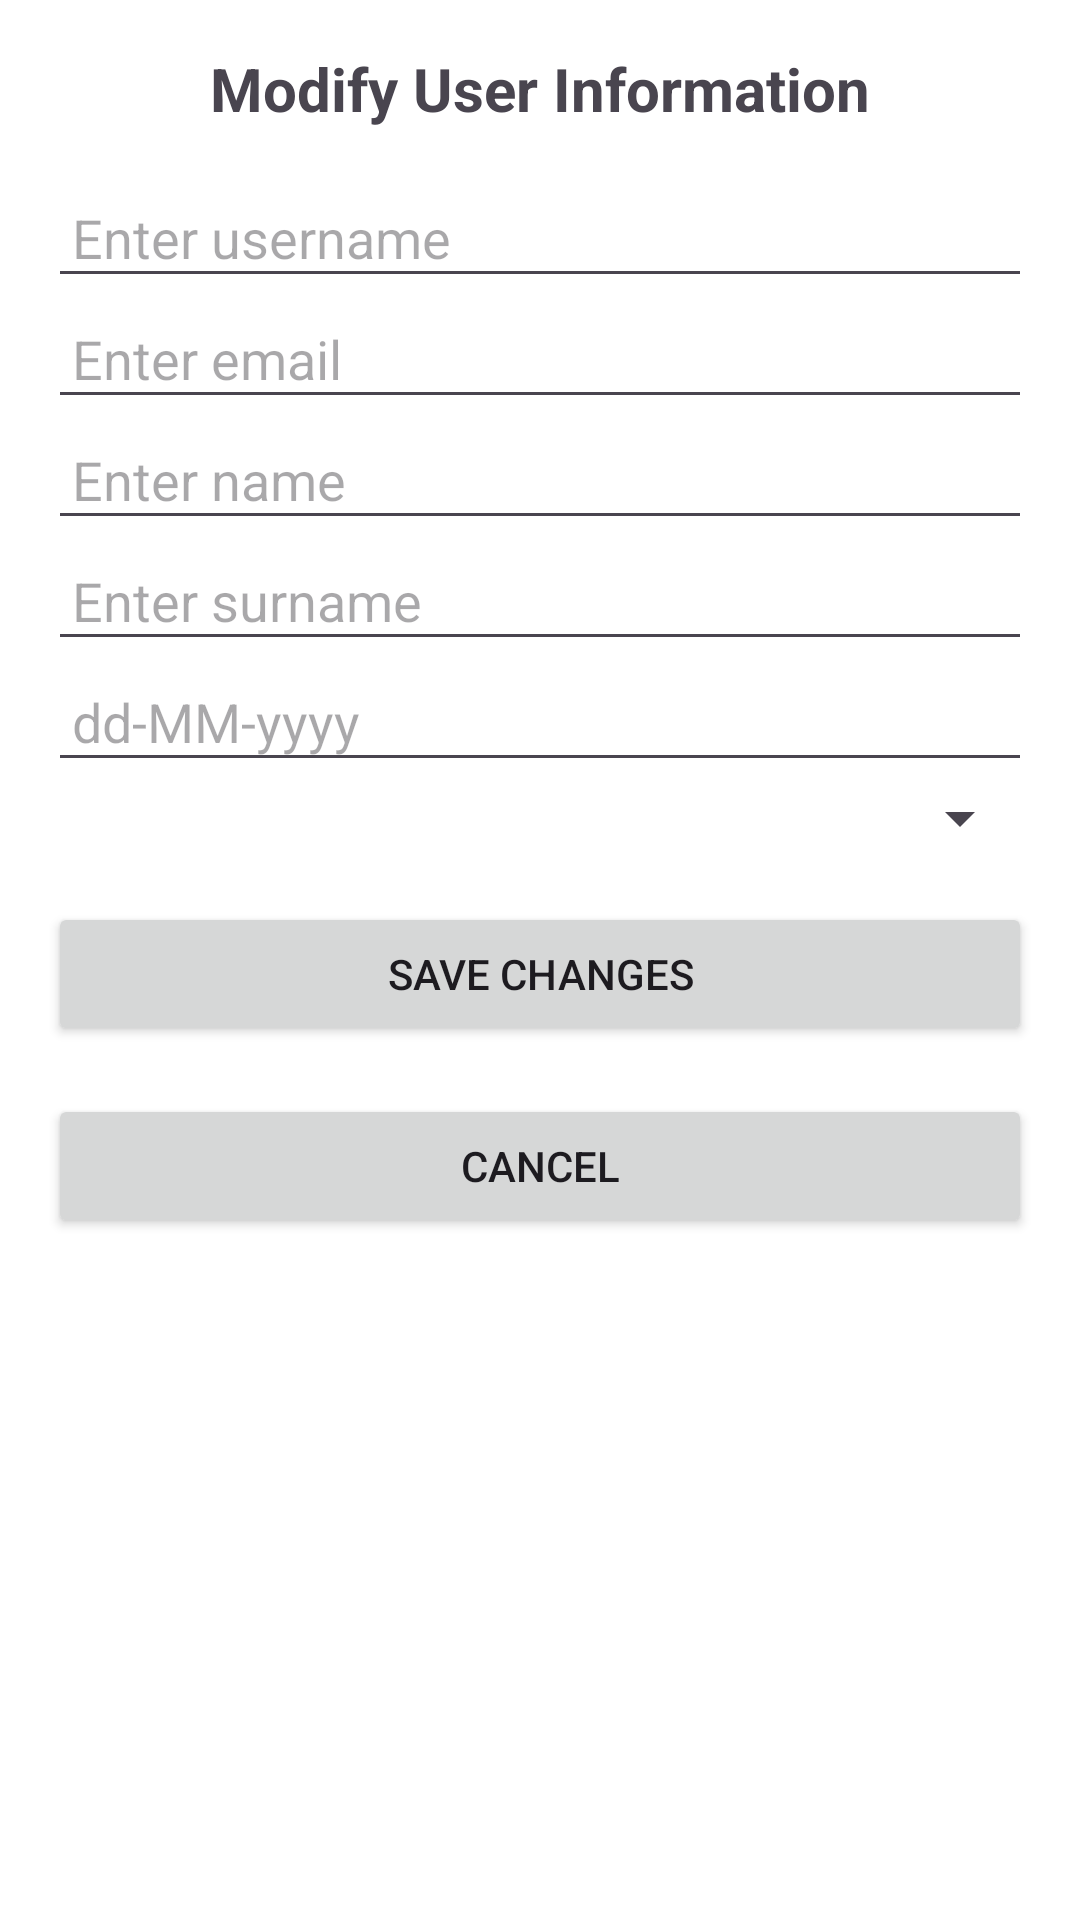

Android layout source for this screen:
<!-- AndroidManifest.xml: application theme Theme.BeHealth -->
<!-- res/layout/dialog_user_update.xml -->
<?xml version="1.0" encoding="utf-8"?>
<LinearLayout xmlns:android="http://schemas.android.com/apk/res/android"
    android:layout_width="match_parent"
    android:layout_height="match_parent"
    android:orientation="vertical"
    android:padding="16dp">

    <TextView
        android:layout_width="wrap_content"
        android:layout_height="wrap_content"
        android:text="Modify User Information"
        android:textSize="20sp"
        android:textStyle="bold"
        android:layout_gravity="center"
        android:paddingBottom="16dp" />

    <EditText
        android:id="@+id/et_modifyUsername"
        android:layout_width="match_parent"
        android:layout_height="wrap_content"
        android:hint="Enter username"
        android:inputType="text"
        android:padding="8dp" />

    <EditText
        android:id="@+id/et_modifyMail"
        android:layout_width="match_parent"
        android:layout_height="wrap_content"
        android:hint="Enter email"
        android:inputType="textEmailAddress"
        android:padding="8dp" />

    <EditText
        android:id="@+id/et_modifyName"
        android:layout_width="match_parent"
        android:layout_height="wrap_content"
        android:hint="Enter name"
        android:inputType="text"
        android:padding="8dp" />

    <EditText
        android:id="@+id/et_modifySurname"
        android:layout_width="match_parent"
        android:layout_height="wrap_content"
        android:hint="Enter surname"
        android:inputType="text"
        android:padding="8dp" />

    <EditText
        android:id="@+id/et_modifyBirthdate"
        android:layout_width="match_parent"
        android:layout_height="wrap_content"
        android:hint="dd-MM-yyyy"
        android:inputType="date"
        android:padding="8dp" />

    <Spinner
        android:id="@+id/sp_modifyGender"
        android:layout_width="match_parent"
        android:layout_height="wrap_content"
        android:padding="8dp" />

    <Button
        android:id="@+id/btn_saveChanges"
        android:layout_width="match_parent"
        android:layout_height="wrap_content"
        android:text="Save Changes"
        android:padding="8dp"
        android:layout_marginTop="16dp" />

    <Button
        android:id="@+id/btn_cancelChanges"
        android:layout_width="match_parent"
        android:layout_height="wrap_content"
        android:text="Cancel"
        android:padding="8dp"
        android:layout_marginTop="16dp"  />

</LinearLayout>
<!-- resources referenced by this layout -->
<resources>
  <style name="Theme.BeHealth" parent="Base.Theme.BeHealth" />
  <style name="Base.Theme.BeHealth" parent="Theme.Material3.DayNight.NoActionBar">
          <item name="colorPrimary">@color/ocean_blue</item>
          <item name="android:windowBackground">@color/white</item>
          <item name="android:statusBarColor">@color/ocean_blue</item>
          <item name="android:navigationBarColor">@color/ocean_blue</item>
      </style>
  <color name="white">#FFFFFF</color>
</resources>
